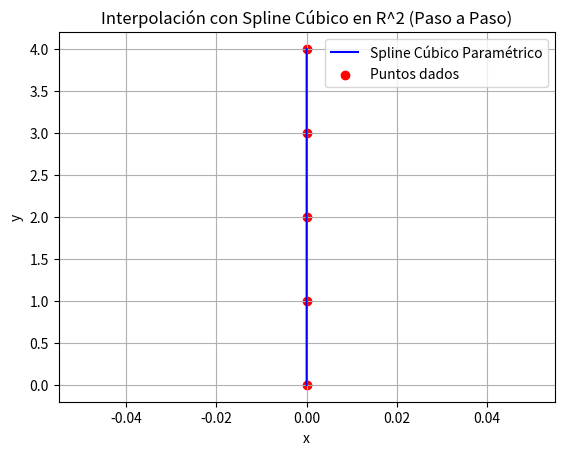

Python code for this plot:
import numpy as np
import matplotlib.pyplot as plt

# Definir los puntos en el plano (x, y)
x = np.array([0, 0, 0, 0, 0])  # Coordenadas x
y = np.array([0, 1, 2, 3, 4])  # Coordenadas y

n = len(x) - 1  # Número de intervalos (n=4 en este caso)

# Paso 1: Definir el parámetro t (podemos usar la distancia acumulada)
t = np.zeros(len(x))
for i in range(1, len(x)):
    t[i] = t[i-1] + np.sqrt((x[i] - x[i-1])**2 + (y[i] - y[i-1])**2)  # Distancia euclidiana acumulada
h = np.diff(t)  # Diferencias entre valores de t

# Paso 2: Construir el sistema de ecuaciones para M (segunda derivada)
A = np.zeros((n-1, n-1))  # Matriz de coeficientes
bx = np.zeros(n-1)  # Vector de términos independientes para x
by = np.zeros(n-1)  # Vector de términos independientes para y

for i in range(1, n):
    A[i-1, i-1] = 2 * (h[i-1] + h[i])  # Diagonal principal
    if i-1 > 0:
        A[i-1, i-2] = h[i-1]  # Subdiagonal
    if i < n-1:
        A[i-1, i] = h[i]  # Superdiagonal

    bx[i-1] = (6/h[i]) * (x[i+1] - x[i]) - (6/h[i-1]) * (x[i] - x[i-1])
    by[i-1] = (6/h[i]) * (y[i+1] - y[i]) - (6/h[i-1]) * (y[i] - y[i-1])

# Paso 3: Resolver el sistema para obtener M_x y M_y
Mx = np.zeros(n+1)  # Segunda derivada de x(t)
My = np.zeros(n+1)  # Segunda derivada de y(t)

Mx[1:n] = np.linalg.solve(A, bx)  # Resolver para x
My[1:n] = np.linalg.solve(A, by)  # Resolver para y

# Paso 4: Calcular coeficientes a, b, c, d para cada subintervalo
ax = (Mx[1:] - Mx[:-1]) / (6 * h)
bx = Mx[:-1] / 2
cx = (x[1:] - x[:-1]) / h - (2 * Mx[:-1] + Mx[1:]) * h / 6
dx = x[:-1]

ay = (My[1:] - My[:-1]) / (6 * h)
by = My[:-1] / 2
cy = (y[1:] - y[:-1]) / h - (2 * My[:-1] + My[1:]) * h / 6
dy = y[:-1]

# Imprimir los polinomios de spline para cada intervalo
for i in range(n):
    print(f"Intervalo [{t[i]}, {t[i+1]}]:")
    print(f"x(t) = {ax[i]:.6f} * (t - {t[i]:.6f})^3 + {bx[i]:.6f} * (t - {t[i]:.6f})^2 + {cx[i]:.6f} * (t - {t[i]:.6f}) + {dx[i]:.6f}")
    print(f"y(t) = {ay[i]:.6f} * (t - {t[i]:.6f})^3 + {by[i]:.6f} * (t - {t[i]:.6f})^2 + {cy[i]:.6f} * (t - {t[i]:.6f}) + {dy[i]:.6f}")
    print()

# Paso 5: Evaluar la interpolación en puntos intermedios de t
t_fino = np.linspace(t[0], t[-1], 10000)  # Puntos interpolados, el tercer valor controla la suavidad de la curva
x_fino = np.zeros_like(t_fino)
y_fino = np.zeros_like(t_fino)

for i in range(n):
    mask = (t_fino >= t[i]) & (t_fino <= t[i+1])  # Seleccionamos los puntos en el intervalo
    ti = t_fino[mask] - t[i]  # Convertimos t a coordenadas locales
    x_fino[mask] = ax[i] * ti**3 + bx[i] * ti**2 + cx[i] * ti + dx[i]
    y_fino[mask] = ay[i] * ti**3 + by[i] * ti**2 + cy[i] * ti + dy[i]

# Paso 6: Graficar la curva interpolada
plt.plot(x_fino, y_fino, label="Spline Cúbico Paramétrico", color="blue")
plt.scatter(x, y, color="red", label="Puntos dados")  # Dibujar puntos originales
plt.xlabel("x")
plt.ylabel("y")
plt.title("Interpolación con Spline Cúbico en R^2 (Paso a Paso)")
plt.legend()
plt.grid(True)
plt.show()
